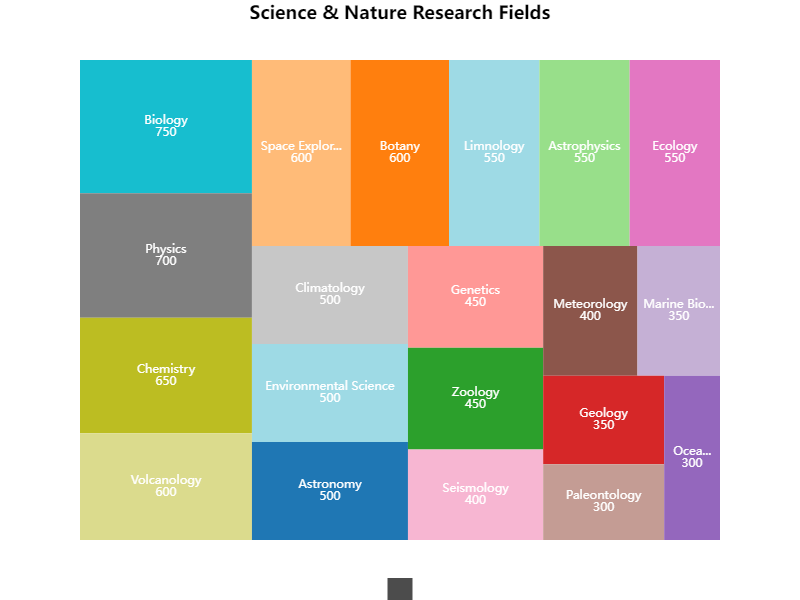

The table this chart was drawn from, first rows:
Category, Subcategory, Value
Science & Nature, Astronomy, 500
Science & Nature, Botany, 600
Science & Nature, Zoology, 450
Science & Nature, Geology, 350
Science & Nature, Oceanography, 300
Science & Nature, Meteorology, 400
Science & Nature, Ecology, 550
Science & Nature, Physics, 700
Science & Nature, Chemistry, 650
Science & Nature, Biology, 750
Science & Nature, Environmental Science, 500
Science & Nature, Space Exploration, 600
Science & Nature, Astrophysics, 550
Science & Nature, Genetics, 450
Science & Nature, Marine Biology, 350
Science & Nature, Paleontology, 300
Science & Nature, Seismology, 400
Science & Nature, Climatology, 500
Science & Nature, Volcanology, 600
Science & Nature, Limnology, 550
